Image classification data set "dataset" (eddie772tw/R6Assist on GitHub). Class labels (76): Ace, Alibi, Amaru, Aruni, Ash, Azami, Bandit, Blackbeard, Blitz, Brava, Buck, capitão, Castle, Caveira, Clash, Deimos, Denari, Doc, Dokkaebi, Echo, Ela, Fenrir, Finka, Flores, Frost, Fuze, Glaz, Goyo, Gridlock, Grim, Hibana, Iana, Jackal, jäger, Kaid, Kali, Kapkan, Lesion, Lion, Maestro, Maverick, Melusi, Mira, Montagne, Mozzie, Mute, Nomad, Oryx, Osa, Pulse, Ram, Rauora, Recruit attacker, Recruit defender, Rook, Sens, Sentry, skopós, Sledge, Smoke, Solis, Striker, Tachanka, Thatcher, Thermite, Thorn, Thunderbird, Tubarao, Twitch, Valkyrie, Vigil, Wamai, Warden, Ying, Zero, Zofia.

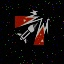
Label: Ash

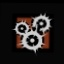
Label: Ying

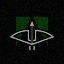
Label: capitão

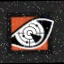
Label: Pulse

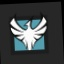
Label: Zofia

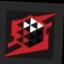
Label: Denari
